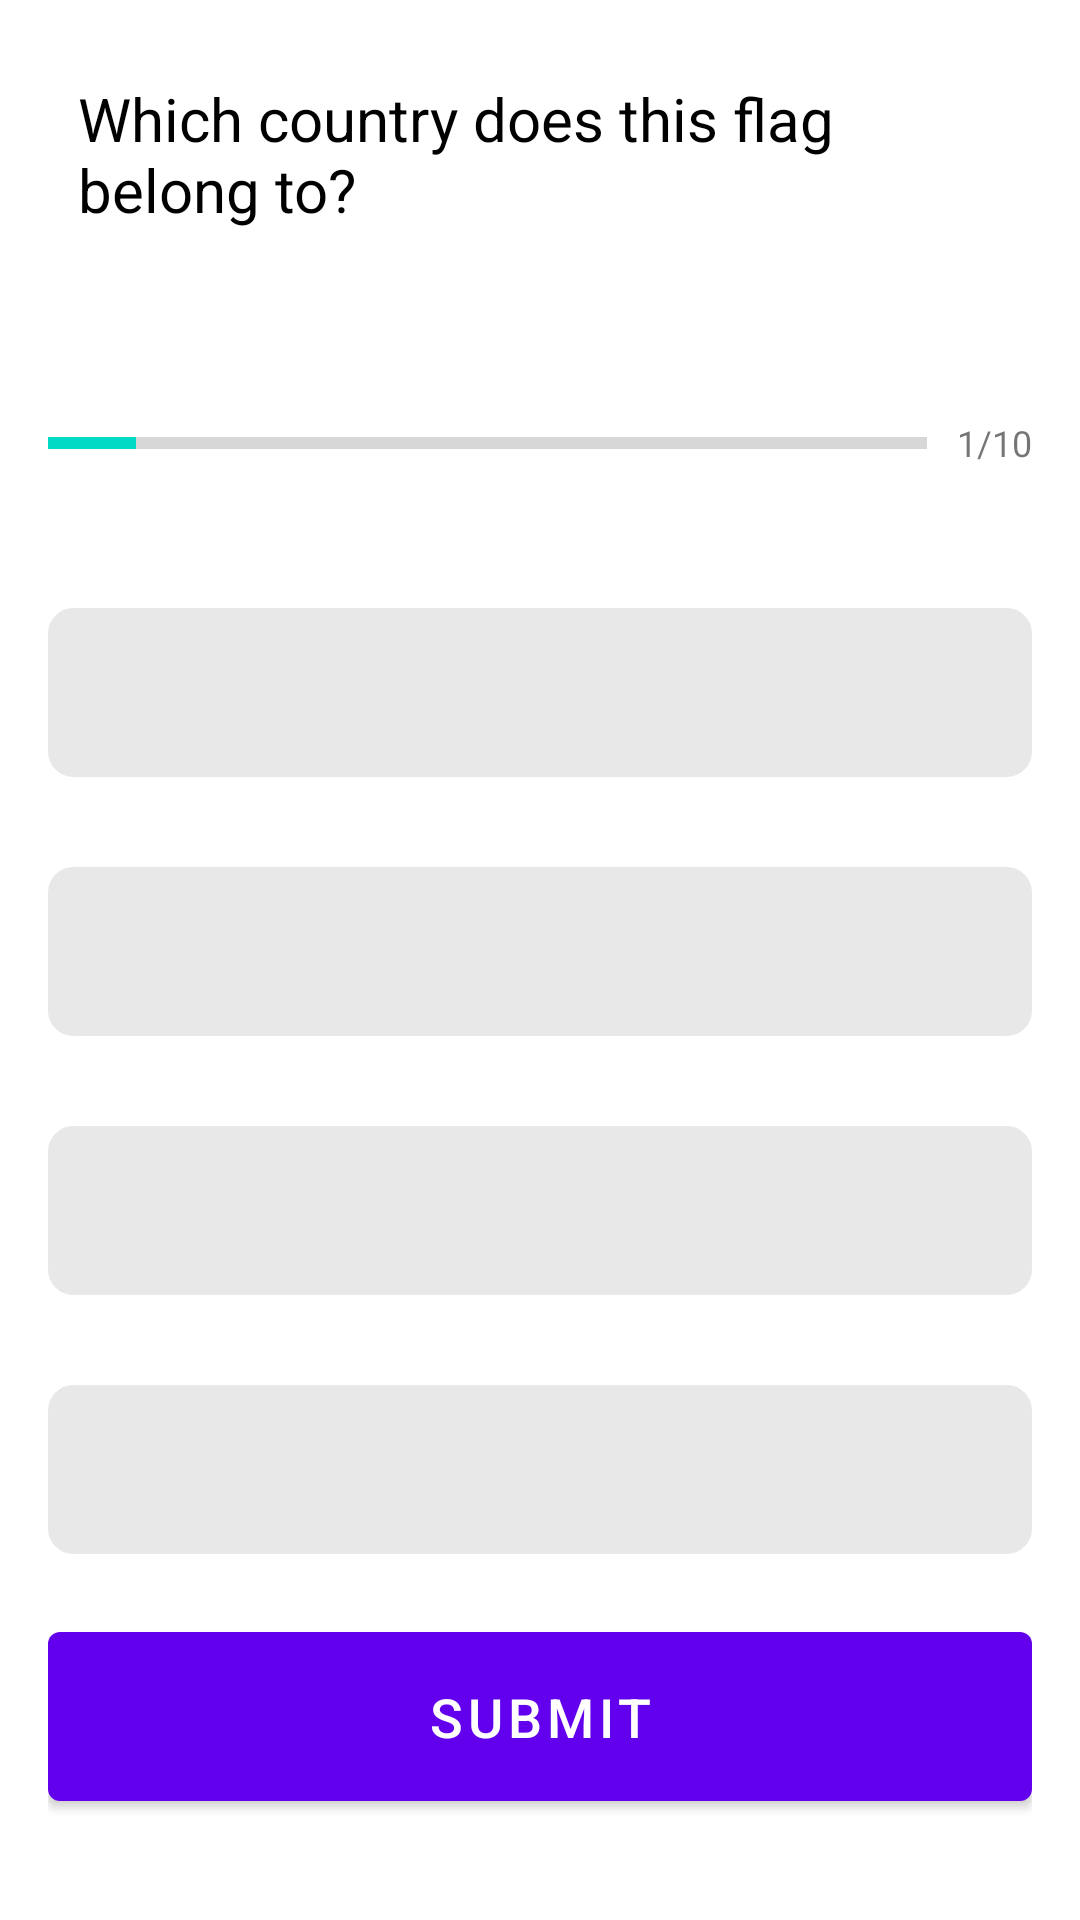

Android layout source for this screen:
<!-- AndroidManifest.xml: application theme Theme.QuizApp -->
<!-- res/layout/activity_quiz_questions.xml -->
<?xml version="1.0" encoding="utf-8"?>
<ScrollView
    xmlns:android="http://schemas.android.com/apk/res/android"
    xmlns:tools="http://schemas.android.com/tools"
    android:fillViewport="true"
    android:layout_width="match_parent"
    android:layout_height="match_parent"
    tools:context=".QuizQuestions">
    <LinearLayout
        android:layout_width="match_parent"
        android:layout_height="wrap_content"
        android:padding="16dp"
        android:orientation="vertical">

        <TextView
            android:id="@+id/ques"
            android:layout_width="match_parent"
            android:layout_height="wrap_content"
            android:layout_margin="10dp"
            android:text="@string/Question"
            android:textSize="20sp"
            android:textColor="?attr/colorOnSurface"
            />
        <ImageView
            android:id="@+id/flag"
            android:layout_width="wrap_content"
            android:layout_height="wrap_content"
            android:src="@drawable/ic_flag_of_argentina"
            android:layout_marginTop="16dp"
            android:layout_gravity="center"
            android:contentDescription="@string/flag_image" />
        <LinearLayout
            android:layout_width="match_parent"
            android:layout_height="wrap_content"
            android:layout_marginTop="20dp"
            android:orientation="horizontal">
            <ProgressBar
                android:id="@+id/progressBar"
                android:layout_width="0dp"
                android:layout_height="wrap_content"
                android:minHeight="50dp"
                android:layout_weight="1"
                android:progress="1"
                android:max="10"
                android:indeterminate="false"
                style="?android:attr/progressBarStyleHorizontal"
                />
            <TextView
                android:id="@+id/progress"
                android:layout_width="wrap_content"
                android:layout_height="wrap_content"
                android:text="@string/progress"
                android:layout_marginLeft="10dp"
                android:layout_gravity="center"
                android:textSize="12sp"
                android:layout_marginStart="10dp" />

        </LinearLayout>
        <TextView
            android:id="@+id/option1"
            android:layout_width="match_parent"
            android:layout_height="wrap_content"
            android:layout_marginTop="30dp"
            android:text=""
            android:gravity="center"
            android:background="@drawable/default_option_view"
            android:padding="16dp"
            android:textColor="#A9A9A9"
            android:textSize="18sp"
            />
        <TextView
            android:id="@+id/option2"
            android:layout_width="match_parent"
            android:layout_height="wrap_content"
            android:layout_marginTop="30dp"
            android:text=""
            android:gravity="center"
            android:background="@drawable/default_option_view"
            android:padding="16dp"
            android:textColor="#A9A9A9"
            android:textSize="18sp"
            />
        <TextView
            android:id="@+id/option3"
            android:layout_width="match_parent"
            android:layout_height="wrap_content"
            android:layout_marginTop="30dp"
            android:text=""
            android:gravity="center"
            android:background="@drawable/default_option_view"
            android:padding="16dp"
            android:textColor="#A9A9A9"
            android:textSize="18sp"
            />
        <TextView
            android:id="@+id/option4"
            android:layout_width="match_parent"
            android:layout_height="wrap_content"
            android:layout_marginTop="30dp"
            android:text=""
            android:gravity="center"
            android:background="@drawable/default_option_view"
            android:padding="16dp"
            android:textColor="#A9A9A9"
            android:textSize="18sp"
            />
        <Button
            android:id="@+id/submitAndNext"
            android:layout_width="match_parent"
            android:layout_height="wrap_content"
            android:layout_marginTop="20dp"
            android:text="@string/submit"
            android:padding="16dp"
            android:textSize="18sp"/>
    </LinearLayout>

</ScrollView>
<!-- resources referenced by this layout -->
<resources>
  <!-- drawable default_option_view (drawable) -->
  <?xml version="1.0" encoding="utf-8"?>
  <selector xmlns:android="http://schemas.android.com/apk/res/android">
      <item android:name="Text">
          <shape android:shape="rectangle">
              <stroke android:color="#E8E8E8" android:width="1dp" />
              <corners android:radius="8dp"/>
              <solid android:color="#E8E8E8"/>
          </shape>
      </item>
  </selector>
  <string name="Question">Which country does this flag belong to?</string>
  <string name="flag_image">Flag Image</string>
  <string name="progress">1/10</string>
  <string name="submit">SUBMIT</string>
  <style name="Theme.QuizApp" parent="Theme.MaterialComponents.DayNight.DarkActionBar">
          
          <item name="colorPrimary">@color/purple_500</item>
          <item name="colorPrimaryVariant">@color/purple_700</item>
          <item name="colorOnPrimary">@color/white</item>
          
          <item name="colorSecondary">@color/teal_200</item>
          <item name="colorSecondaryVariant">@color/teal_700</item>
          <item name="colorOnSecondary">@color/black</item>
          
          <item name="android:statusBarColor" tools:targetApi="l">?attr/colorPrimaryVariant</item>
          
      </style>
  <color name="purple_500">#FF6200EE</color>
  <color name="purple_700">#FF3700B3</color>
  <color name="white">#FFFFFFFF</color>
  <color name="teal_200">#FF03DAC5</color>
  <color name="teal_700">#FF018786</color>
  <color name="black">#FF000000</color>
</resources>
